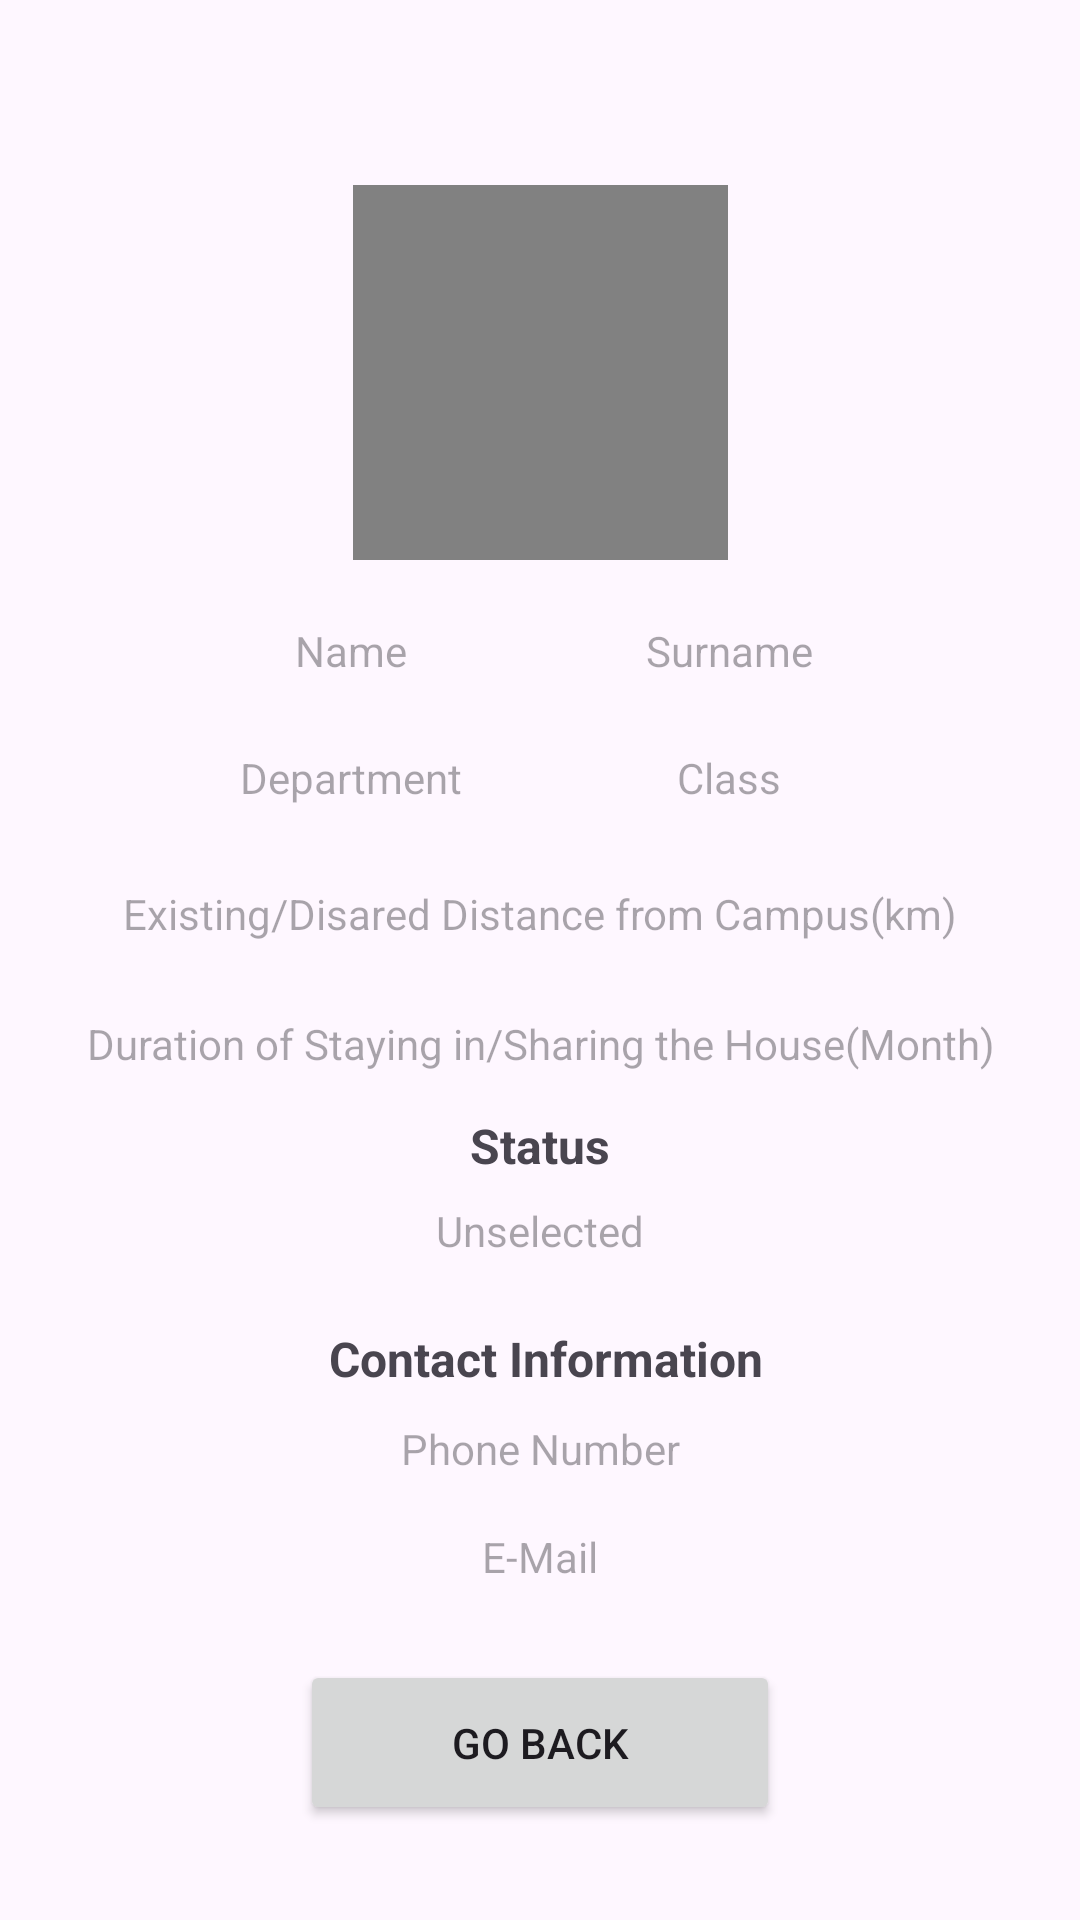

This screen was rendered from an Android layout file. Write that file and the resources it references.
<!-- AndroidManifest.xml: application theme Theme.UniMates -->
<!-- res/layout/activity_user.xml -->
<?xml version="1.0" encoding="utf-8"?>
<androidx.constraintlayout.widget.ConstraintLayout xmlns:android="http://schemas.android.com/apk/res/android"
    xmlns:app="http://schemas.android.com/apk/res-auto"
    xmlns:tools="http://schemas.android.com/tools"
    android:layout_width="match_parent"
    android:layout_height="match_parent"
    tools:context=".UserActivity">

    <TextView
        android:id="@+id/emailFieldU"
        android:layout_width="305dp"
        android:layout_height="wrap_content"
        android:clickable="false"
        android:ems="10"
        android:hint="@string/e_mail"
        android:textAlignment="center"
        android:textSize="14sp"
        app:layout_constraintBottom_toBottomOf="parent"
        app:layout_constraintEnd_toEndOf="parent"
        app:layout_constraintStart_toStartOf="parent"
        app:layout_constraintTop_toTopOf="parent"
        app:layout_constraintVertical_bias="0.82" />

    <TextView
        android:id="@+id/phoneFieldU"
        android:layout_width="305dp"
        android:layout_height="wrap_content"
        android:ems="10"
        android:hint="Phone Number"
        android:textSize="14sp"
        android:textAlignment="center"
        app:layout_constraintBottom_toBottomOf="parent"
        app:layout_constraintEnd_toEndOf="parent"
        app:layout_constraintStart_toStartOf="parent"
        app:layout_constraintTop_toTopOf="parent"
        app:layout_constraintVertical_bias="0.762" />

    <TextView
        android:id="@+id/textView11"
        android:layout_width="wrap_content"
        android:layout_height="wrap_content"
        android:text=" Contact Information"
        android:textSize="16sp"
        android:textStyle="bold"
        app:layout_constraintBottom_toBottomOf="parent"
        app:layout_constraintEnd_toEndOf="parent"
        app:layout_constraintStart_toStartOf="parent"
        app:layout_constraintTop_toTopOf="parent"
        app:layout_constraintVertical_bias="0.715" />

    <TextView
        android:id="@+id/textView4"
        android:layout_width="wrap_content"
        android:layout_height="wrap_content"
        android:text="Status"
        android:textSize="16sp"
        android:textStyle="bold"
        app:layout_constraintBottom_toBottomOf="parent"
        app:layout_constraintEnd_toEndOf="parent"
        app:layout_constraintStart_toStartOf="parent"
        app:layout_constraintTop_toTopOf="parent"
        app:layout_constraintVertical_bias="0.6" />

    <Button
        android:id="@+id/goBackButton"
        android:layout_width="160dp"
        android:layout_height="55dp"
        android:layout_marginTop="31dp"
        android:layout_marginBottom="38dp"
        android:text="Go Back"
        app:layout_constraintBottom_toBottomOf="parent"
        app:layout_constraintEnd_toEndOf="parent"
        app:layout_constraintStart_toStartOf="parent"
        app:layout_constraintTop_toBottomOf="@+id/emailFieldU" />

    <TextView
        android:id="@+id/surnameFieldU"
        android:layout_width="150dp"
        android:layout_height="wrap_content"
        android:ems="10"
        android:hint="Surname"
        android:textSize="14sp"
        android:textAlignment="center"
        app:layout_constraintBottom_toBottomOf="parent"
        app:layout_constraintEnd_toEndOf="parent"
        app:layout_constraintHorizontal_bias="0.8"
        app:layout_constraintStart_toStartOf="parent"
        app:layout_constraintTop_toTopOf="parent"
        app:layout_constraintVertical_bias="0.334" />

    <TextView
        android:id="@+id/classFieldU"
        android:layout_width="150dp"
        android:layout_height="wrap_content"
        android:ems="10"
        android:hint="Class"
        android:textSize="14sp"
        android:textAlignment="center"
        app:layout_constraintBottom_toBottomOf="parent"
        app:layout_constraintEnd_toEndOf="parent"
        app:layout_constraintHorizontal_bias="0.8"
        app:layout_constraintStart_toStartOf="parent"
        app:layout_constraintTop_toTopOf="parent"
        app:layout_constraintVertical_bias="0.402" />

    <ImageView
        android:id="@+id/profilePU"
        android:layout_width="125dp"
        android:layout_height="125dp"
        android:adjustViewBounds="true"
        android:background="#4E4E4E"
        android:backgroundTint="#818181"
        android:cropToPadding="true"
        android:scaleType="centerCrop"
        app:layout_constraintBottom_toBottomOf="parent"
        app:layout_constraintEnd_toEndOf="parent"
        app:layout_constraintStart_toStartOf="parent"
        app:layout_constraintTop_toTopOf="parent"
        app:layout_constraintVertical_bias="0.12"
        tools:srcCompat="@tools:sample/avatars" />

    <TextView
        android:id="@+id/nameFieldU"
        android:layout_width="150dp"
        android:layout_height="wrap_content"
        android:ems="10"
        android:hint="Name"
        android:textSize="14sp"
        android:textAlignment="center"
        app:layout_constraintBottom_toBottomOf="parent"
        app:layout_constraintEnd_toEndOf="parent"
        app:layout_constraintHorizontal_bias="0.200"
        app:layout_constraintStart_toStartOf="parent"
        app:layout_constraintTop_toTopOf="parent"
        app:layout_constraintVertical_bias="0.334" />

    <TextView
        android:id="@+id/depFieldU"
        android:layout_width="150dp"
        android:layout_height="wrap_content"
        android:ems="10"
        android:hint="Department"
        android:textSize="14sp"
        android:textAlignment="center"
        app:layout_constraintBottom_toBottomOf="parent"
        app:layout_constraintEnd_toEndOf="parent"
        app:layout_constraintHorizontal_bias="0.200"
        app:layout_constraintStart_toStartOf="parent"
        app:layout_constraintTop_toTopOf="parent"
        app:layout_constraintVertical_bias="0.402" />

    <TextView
        android:id="@+id/distanceFieldU"
        android:layout_width="307dp"
        android:layout_height="wrap_content"
        android:ems="10"
        android:hint="Existing/Disared Distance from Campus(km)"
        android:textSize="14sp"
        android:textAlignment="center"
        app:layout_constraintBottom_toBottomOf="parent"
        app:layout_constraintEnd_toEndOf="parent"
        app:layout_constraintStart_toStartOf="parent"
        app:layout_constraintTop_toTopOf="parent"
        app:layout_constraintVertical_bias="0.475" />

    <TextView
        android:id="@+id/durationFieldU"
        android:layout_width="307dp"
        android:layout_height="wrap_content"
        android:ems="10"
        android:hint="Duration of Staying in/Sharing the House(Month)"
        android:textSize="14sp"
        android:textAlignment="center"
        app:layout_constraintBottom_toBottomOf="parent"
        app:layout_constraintEnd_toEndOf="parent"
        app:layout_constraintStart_toStartOf="parent"
        app:layout_constraintTop_toTopOf="parent"
        app:layout_constraintVertical_bias="0.545" />

    <TextView
        android:id="@+id/statusFieldU"
        android:layout_width="307dp"
        android:layout_height="wrap_content"
        android:ems="10"
        android:hint="Unselected"
        android:textAlignment="center"
        android:textSize="14sp"
        app:layout_constraintBottom_toBottomOf="parent"
        app:layout_constraintEnd_toEndOf="parent"
        app:layout_constraintStart_toStartOf="parent"
        app:layout_constraintTop_toTopOf="parent"
        app:layout_constraintVertical_bias="0.645" />

</androidx.constraintlayout.widget.ConstraintLayout>
<!-- resources referenced by this layout -->
<resources>
  <string name="e_mail">E-Mail</string>
  <style name="Theme.UniMates" parent="Base.Theme.UniMates" />
  <style name="Base.Theme.UniMates" parent="Theme.Material3.DayNight.NoActionBar">
          
          
      </style>
</resources>
